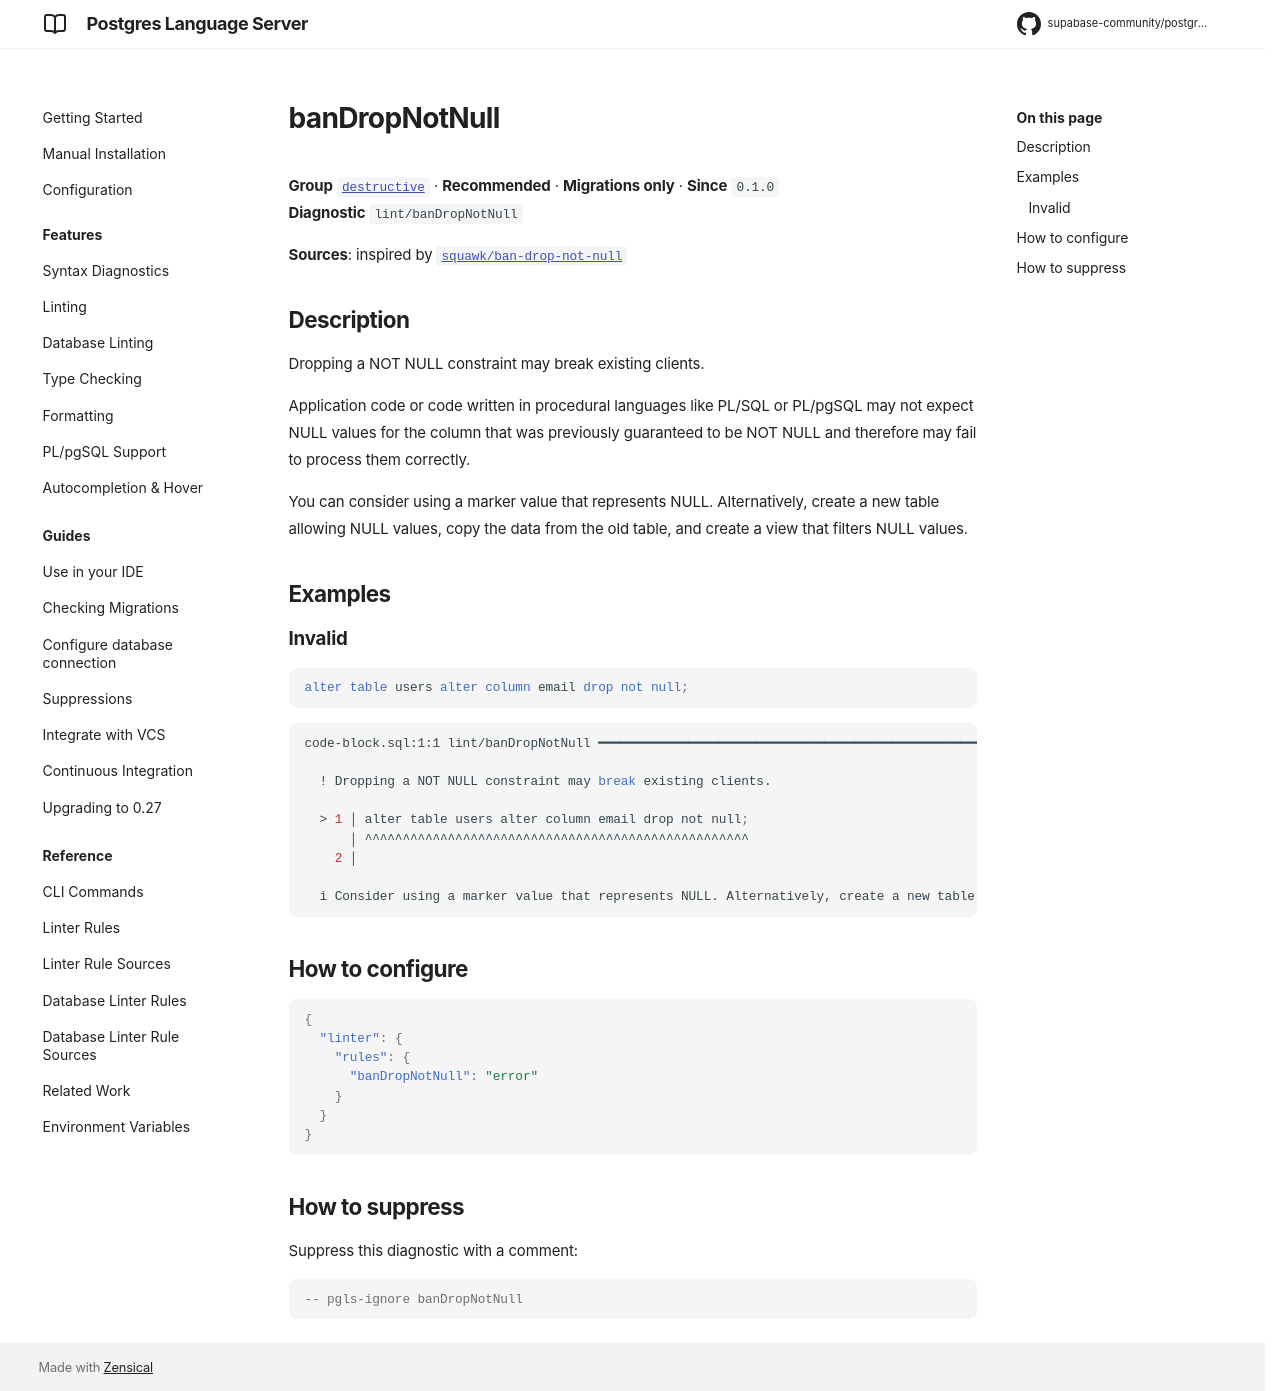

repository: supabase-community/postgres-language-server · page: 0.28.2/reference/rules/ban-drop-not-null/index.html · generator: mkdocs

# banDropNotNull

**Group** [`destructive`](../rules.md#destructive) · **Recommended** · **Migrations only** · **Since** `0.1.0`  
**Diagnostic** `lint/banDropNotNull`

**Sources**: inspired by [`squawk/ban-drop-not-null`](https://squawkhq.com/docs/ban-drop-not-null)

## Description
Dropping a NOT NULL constraint may break existing clients.

Application code or code written in procedural languages like PL/SQL or PL/pgSQL may not expect NULL values for the column that was previously guaranteed to be NOT NULL and therefore may fail to process them correctly.

You can consider using a marker value that represents NULL. Alternatively, create a new table allowing NULL values, copy the data from the old table, and create a view that filters NULL values.

## Examples

### Invalid

```sql
alter table users alter column email drop not null;
```

```sh
code-block.sql:1:1 lint/banDropNotNull ━━━━━━━━━━━━━━━━━━━━━━━━━━━━━━━━━━━━━━━━━━━━━━━━━━━━━━━━━━━━━

  ! Dropping a NOT NULL constraint may break existing clients.
  
  > 1 │ alter table users alter column email drop not null;
      │ ^^^^^^^^^^^^^^^^^^^^^^^^^^^^^^^^^^^^^^^^^^^^^^^^^^^
    2 │ 
  
  i Consider using a marker value that represents NULL. Alternatively, create a new table allowing NULL values, copy the data from the old table, and create a view that filters NULL values.
  

```

## How to configure
```json

{
  "linter": {
    "rules": {
      "banDropNotNull": "error"
    }
  }
}

```
## How to suppress

Suppress this diagnostic with a comment:

```sql
-- pgls-ignore banDropNotNull
```
